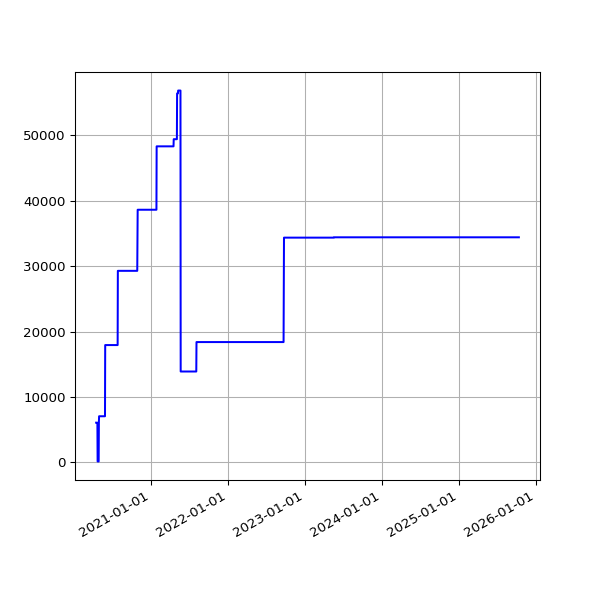

Source data for this figure (header and first rows):
date, value
2020-04-16 15:00:16 +0100, 6076
2020-04-17 15:21:56 +0100, 6076
2020-04-18 14:46:18 +0100, 6076
2020-04-19 14:43:03 +0100, 6076
2020-04-20 14:44:43 +0100, 6076
2020-04-21 14:47:49 +0100, 6076
2020-04-22 14:52:17 +0100, 6076
2020-04-23 14:52:00 +0100, 150
2020-04-24 14:52:20 +0100, 150
2020-04-25 14:50:30 +0100, 150
2020-04-26 14:46:13 +0100, 150
2020-04-27 14:47:18 +0100, 150
2020-04-28 14:54:20 +0100, 150
2020-04-29 14:52:36 +0100, 6125
2020-04-30 15:02:37 +0100, 7056
2020-05-01 14:52:08 +0100, 7056
2020-05-02 14:47:17 +0100, 7056
2020-05-03 14:58:38 +0100, 7056
2020-05-04 14:56:42 +0100, 7056
2020-05-05 15:20:52 +0100, 7056
2020-05-06 15:00:36 +0100, 7056
2020-05-07 14:55:14 +0100, 7056
2020-05-08 14:58:51 +0100, 7056
2020-05-09 14:53:31 +0100, 7056
2020-05-10 14:57:50 +0100, 7056
2020-05-11 14:58:37 +0100, 7056
2020-05-12 14:59:51 +0100, 7056
2020-05-13 15:05:42 +0100, 7056
2020-05-14 15:08:14 +0100, 7056
2020-05-15 15:05:09 +0100, 7056
2020-05-16 15:01:11 +0100, 7056
2020-05-17 14:52:59 +0100, 7056
2020-05-18 14:59:10 +0100, 7056
2020-05-19 15:25:51 +0100, 7056
2020-05-20 14:56:45 +0100, 7056
2020-05-21 14:57:19 +0100, 7056
2020-05-22 14:54:52 +0100, 7056
2020-05-23 14:53:52 +0100, 7056
2020-05-24 14:51:52 +0100, 7056
2020-05-25 14:55:26 +0100, 7056
2020-05-26 14:58:58 +0100, 7056
2020-05-27 14:59:15 +0100, 7056
2020-05-28 15:39:35 +0100, 7056
2020-05-29 14:54:04 +0100, 17932
2020-05-30 14:53:12 +0100, 17932
2020-05-31 14:54:20 +0100, 17932
2020-06-01 14:58:22 +0100, 17932
2020-06-02 15:07:51 +0100, 17932
2020-06-03 14:51:31 +0100, 17932
2020-06-04 15:01:11 +0100, 17932
2020-06-05 14:53:17 +0100, 17932
2020-06-06 15:15:26 +0100, 17932
2020-06-07 15:20:09 +0100, 17932
2020-06-08 15:34:08 +0100, 17932
2020-06-09 15:19:06 +0100, 17932
2020-06-10 15:20:14 +0100, 17932
2020-06-11 15:23:33 +0100, 17932
2020-06-12 15:23:47 +0100, 17932
2020-06-13 15:29:11 +0100, 17932
2020-06-14 15:22:48 +0100, 17932
... 1,453 more rows
